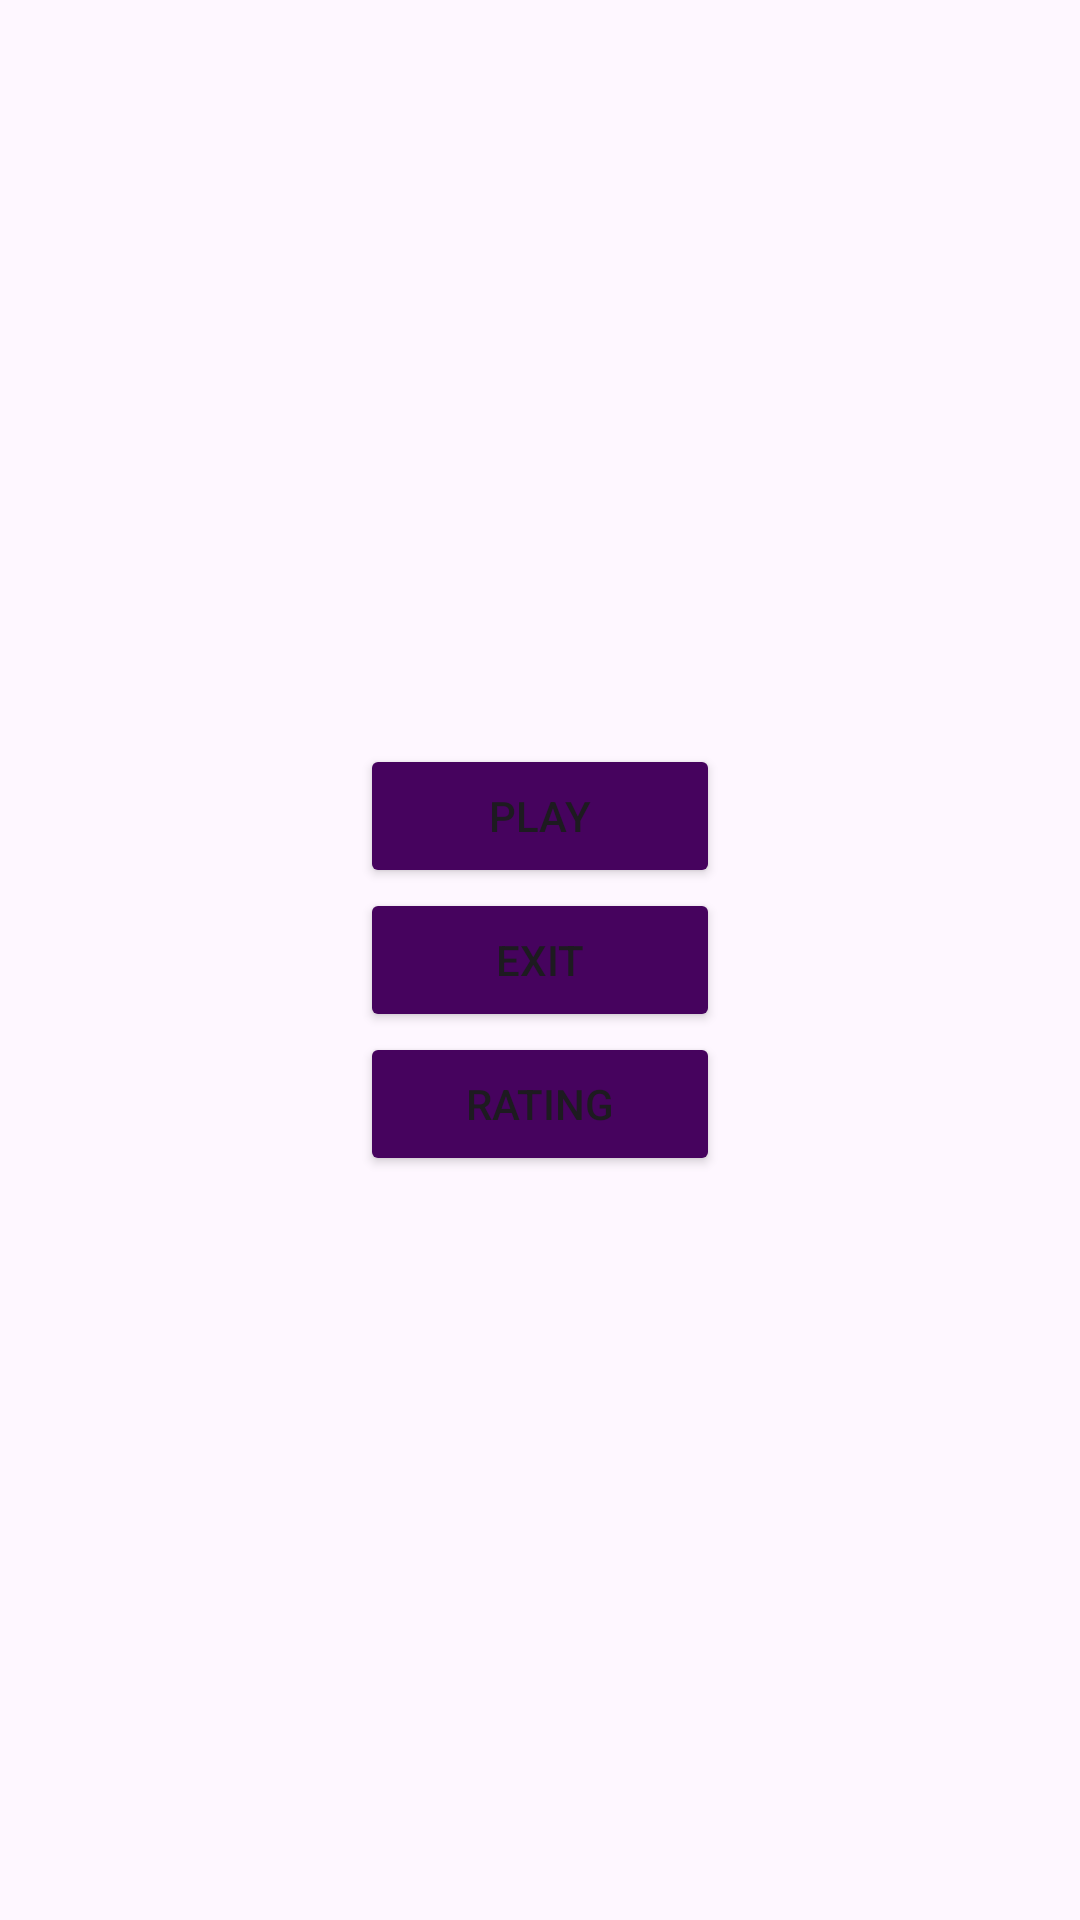

Android layout source for this screen:
<!-- AndroidManifest.xml: application theme Theme.Puzzle15complete -->
<!-- res/layout/activity_menu.xml -->
<?xml version="1.0" encoding="utf-8"?>
<FrameLayout xmlns:android="http://schemas.android.com/apk/res/android"
    xmlns:app="http://schemas.android.com/apk/res-auto"
    xmlns:tools="http://schemas.android.com/tools"
    android:id="@+id/main"
    android:layout_width="match_parent"
    android:layout_height="match_parent"
    android:background="@drawable/menu_img"
    tools:context=".MenuActivity">


    <LinearLayout
        android:layout_width="wrap_content"
        android:layout_height="wrap_content"
        android:layout_gravity="center"
        android:orientation="vertical">

        <Button
            android:id="@+id/btnPlay"
            android:layout_width="120dp"
            android:layout_height="wrap_content"
            android:backgroundTint="#46035E"
            android:onClick="clickPlay"
            android:text="Play" />

        <Button
            android:id="@+id/btnExit"
            android:layout_width="120dp"
            android:layout_height="wrap_content"
            android:backgroundTint="#46035E"
            android:text="Exit" />

        <Button
            android:id="@+id/btnRating"
            android:layout_width="120dp"
            android:layout_height="wrap_content"
            android:backgroundTint="#46035E"
            android:text="Rating" />


    </LinearLayout>


</FrameLayout>
<!-- resources referenced by this layout -->
<resources>
  <style name="Theme.Puzzle15complete" parent="Base.Theme.Puzzle15complete" />
  <style name="Base.Theme.Puzzle15complete" parent="Theme.Material3.DayNight.NoActionBar">
          
          
      </style>
</resources>
